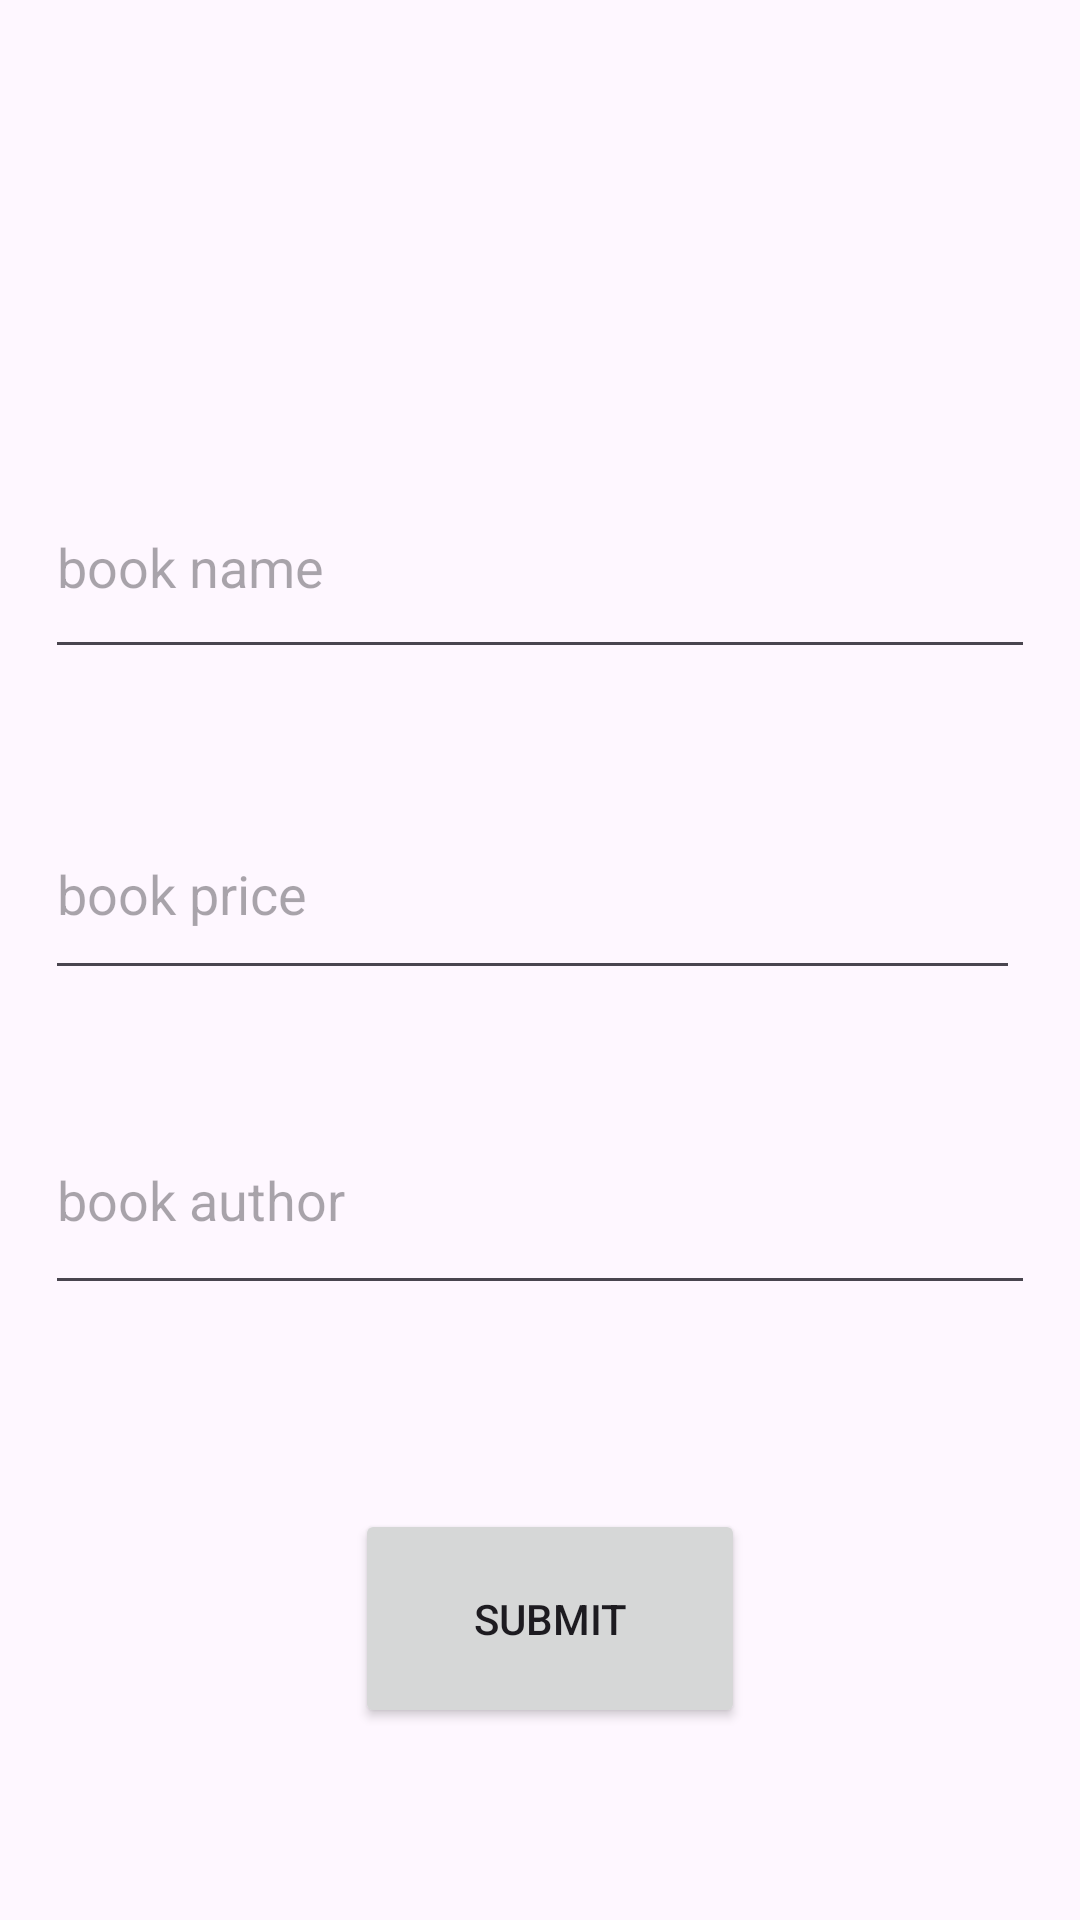

Produce the Android XML layout that renders to this screen, including the resource entries it uses.
<!-- AndroidManifest.xml: application theme Theme.BookStoreManagement -->
<!-- res/layout/activity_add_book.xml -->
<?xml version="1.0" encoding="utf-8"?>
<androidx.constraintlayout.widget.ConstraintLayout xmlns:android="http://schemas.android.com/apk/res/android"
    xmlns:app="http://schemas.android.com/apk/res-auto"
    xmlns:tools="http://schemas.android.com/tools"
    android:layout_width="match_parent"
    android:layout_height="match_parent"
    tools:context=".AddBook">

    <EditText
        android:id="@+id/bookname"
        android:layout_width="330dp"
        android:layout_height="71dp"
        android:layout_marginTop="152dp"
        android:ems="10"
        android:hint="book name"
        android:inputType="text"
        app:layout_constraintEnd_toEndOf="parent"
        app:layout_constraintHorizontal_bias="0.497"
        app:layout_constraintStart_toStartOf="parent"
        app:layout_constraintTop_toTopOf="parent" />

    <EditText
        android:id="@+id/bookprice"
        android:layout_width="325dp"
        android:layout_height="67dp"
        android:layout_marginTop="40dp"
        android:ems="10"
        android:hint="book price"
        android:inputType="text"
        app:layout_constraintEnd_toEndOf="@+id/bookname"
        app:layout_constraintHorizontal_bias="0.0"
        app:layout_constraintStart_toStartOf="@+id/bookname"
        app:layout_constraintTop_toBottomOf="@+id/bookname" />

    <EditText
        android:id="@+id/bookauthor"
        android:layout_width="330dp"
        android:layout_height="73dp"
        android:layout_marginTop="32dp"
        android:ems="10"
        android:hint="book author"
        android:inputType="text"
        app:layout_constraintEnd_toEndOf="@+id/bookprice"
        app:layout_constraintHorizontal_bias="0.0"
        app:layout_constraintStart_toStartOf="@+id/bookprice"
        app:layout_constraintTop_toBottomOf="@+id/bookprice" />

    <Button
        android:id="@+id/submit"
        android:layout_width="130dp"
        android:layout_height="73dp"
        android:layout_marginTop="68dp"
        android:text="submit"
        app:layout_constraintEnd_toEndOf="@+id/bookauthor"
        app:layout_constraintHorizontal_bias="0.517"
        app:layout_constraintStart_toStartOf="@+id/bookauthor"
        app:layout_constraintTop_toBottomOf="@+id/bookauthor" />
</androidx.constraintlayout.widget.ConstraintLayout>
<!-- resources referenced by this layout -->
<resources>
  <style name="Theme.BookStoreManagement" parent="Base.Theme.BookStoreManagement" />
  <style name="Base.Theme.BookStoreManagement" parent="Theme.Material3.DayNight.NoActionBar">
          
          
      </style>
</resources>
